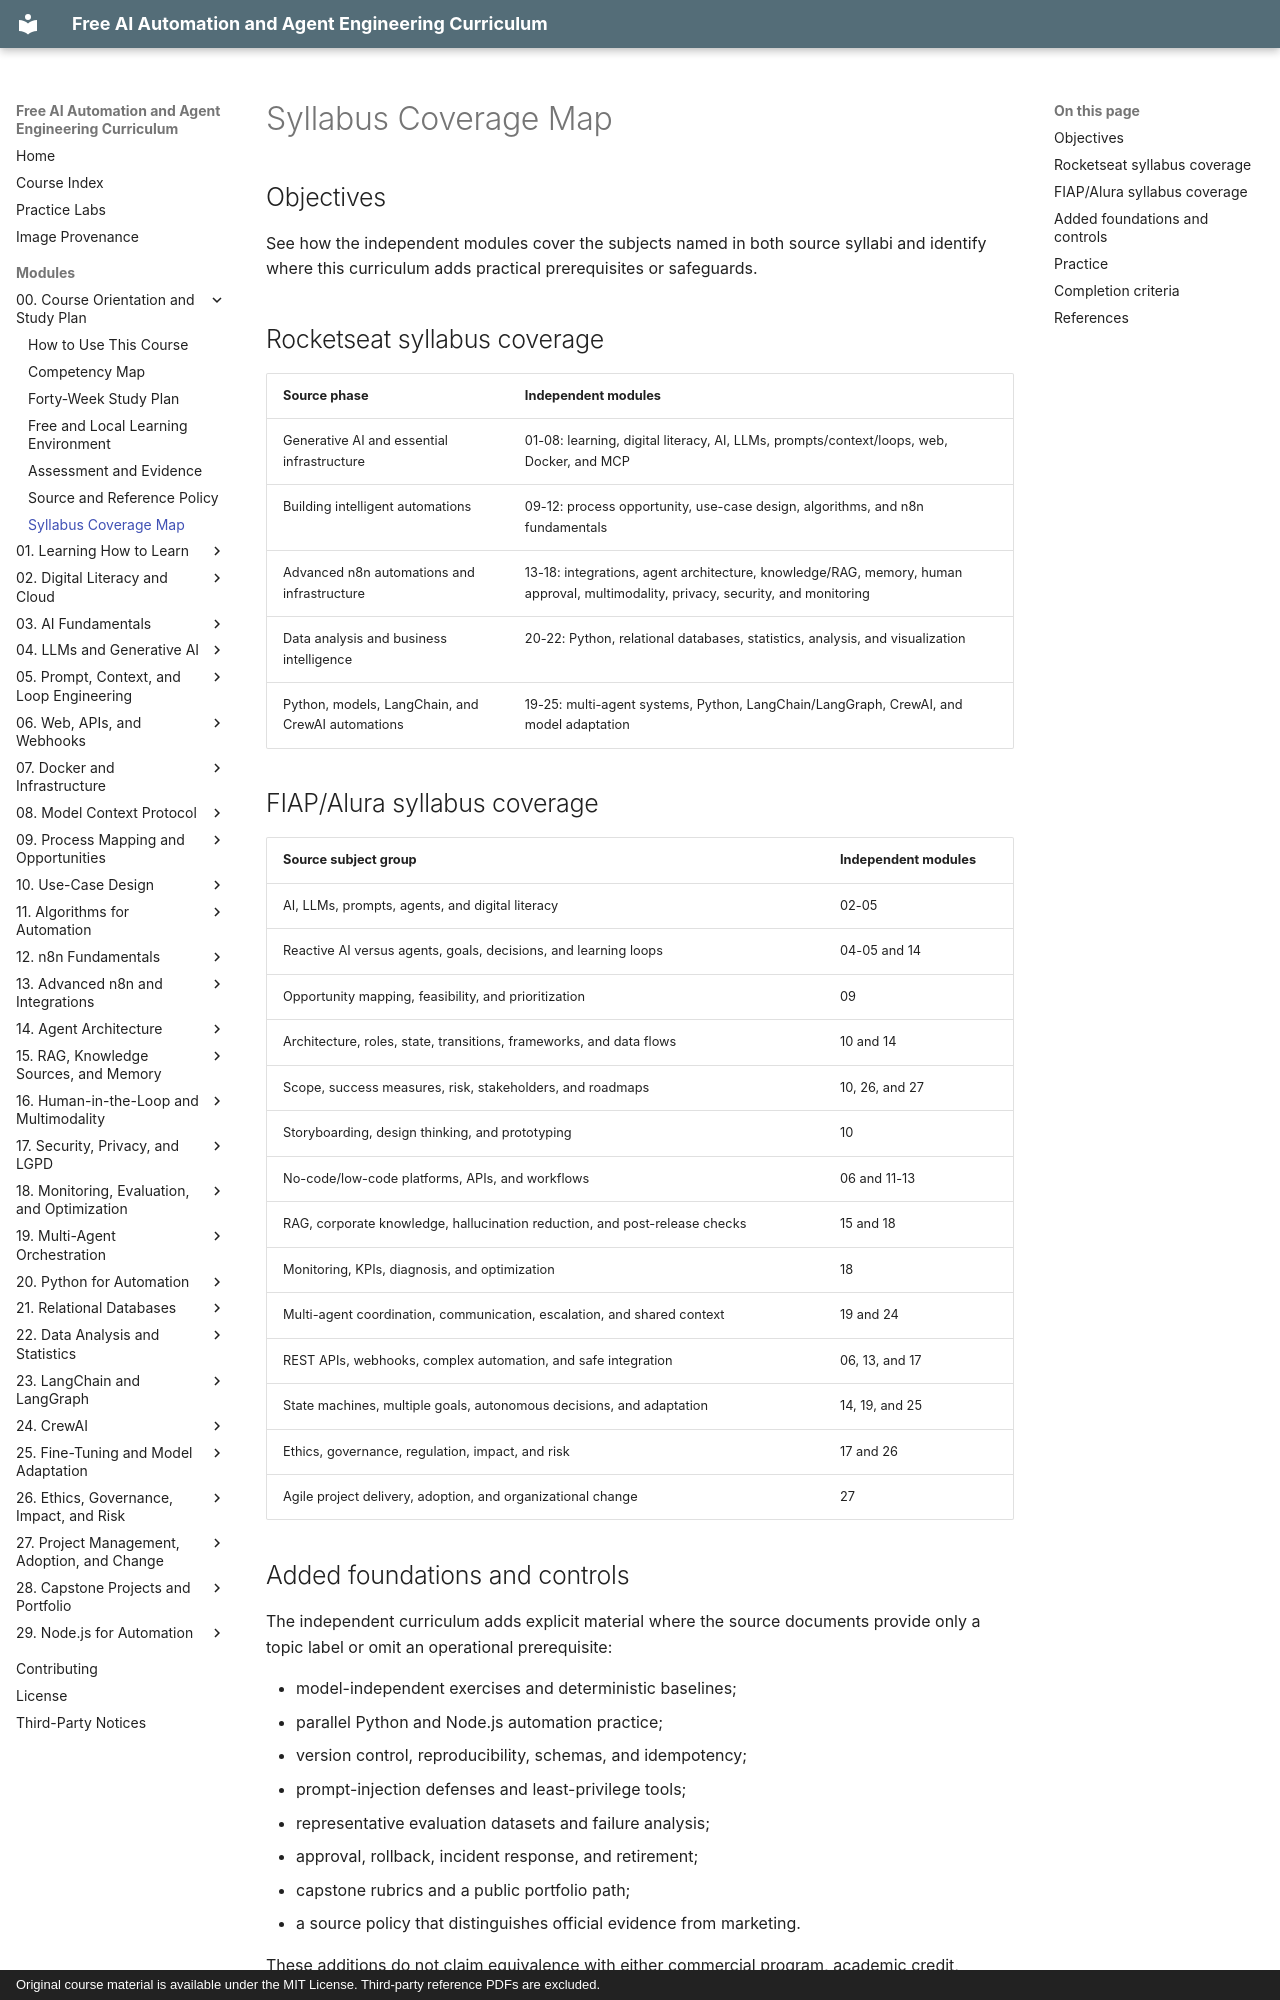

repository: velrino/course · page: 00-course-orientation-and-study-plan/07-syllabus-coverage-map/index.html · generator: mkdocs · copyright: Original course material is available under the MIT License. Third-party reference PDFs are excluded.

# Syllabus Coverage Map

## Objectives

See how the independent modules cover the subjects named in both source syllabi and identify where this curriculum adds practical prerequisites or safeguards.

## Rocketseat syllabus coverage

| Source phase | Independent modules |
|---|---|
| Generative AI and essential infrastructure | 01-08: learning, digital literacy, AI, LLMs, prompts/context/loops, web, Docker, and MCP |
| Building intelligent automations | 09-12: process opportunity, use-case design, algorithms, and n8n fundamentals |
| Advanced n8n automations and infrastructure | 13-18: integrations, agent architecture, knowledge/RAG, memory, human approval, multimodality, privacy, security, and monitoring |
| Data analysis and business intelligence | 20-22: Python, relational databases, statistics, analysis, and visualization |
| Python, models, LangChain, and CrewAI automations | 19-25: multi-agent systems, Python, LangChain/LangGraph, CrewAI, and model adaptation |

## FIAP/Alura syllabus coverage

| Source subject group | Independent modules |
|---|---|
| AI, LLMs, prompts, agents, and digital literacy | 02-05 |
| Reactive AI versus agents, goals, decisions, and learning loops | 04-05 and 14 |
| Opportunity mapping, feasibility, and prioritization | 09 |
| Architecture, roles, state, transitions, frameworks, and data flows | 10 and 14 |
| Scope, success measures, risk, stakeholders, and roadmaps | 10, 26, and 27 |
| Storyboarding, design thinking, and prototyping | 10 |
| No-code/low-code platforms, APIs, and workflows | 06 and 11-13 |
| RAG, corporate knowledge, hallucination reduction, and post-release checks | 15 and 18 |
| Monitoring, KPIs, diagnosis, and optimization | 18 |
| Multi-agent coordination, communication, escalation, and shared context | 19 and 24 |
| REST APIs, webhooks, complex automation, and safe integration | 06, 13, and 17 |
| State machines, multiple goals, autonomous decisions, and adaptation | 14, 19, and 25 |
| Ethics, governance, regulation, impact, and risk | 17 and 26 |
| Agile project delivery, adoption, and organizational change | 27 |
